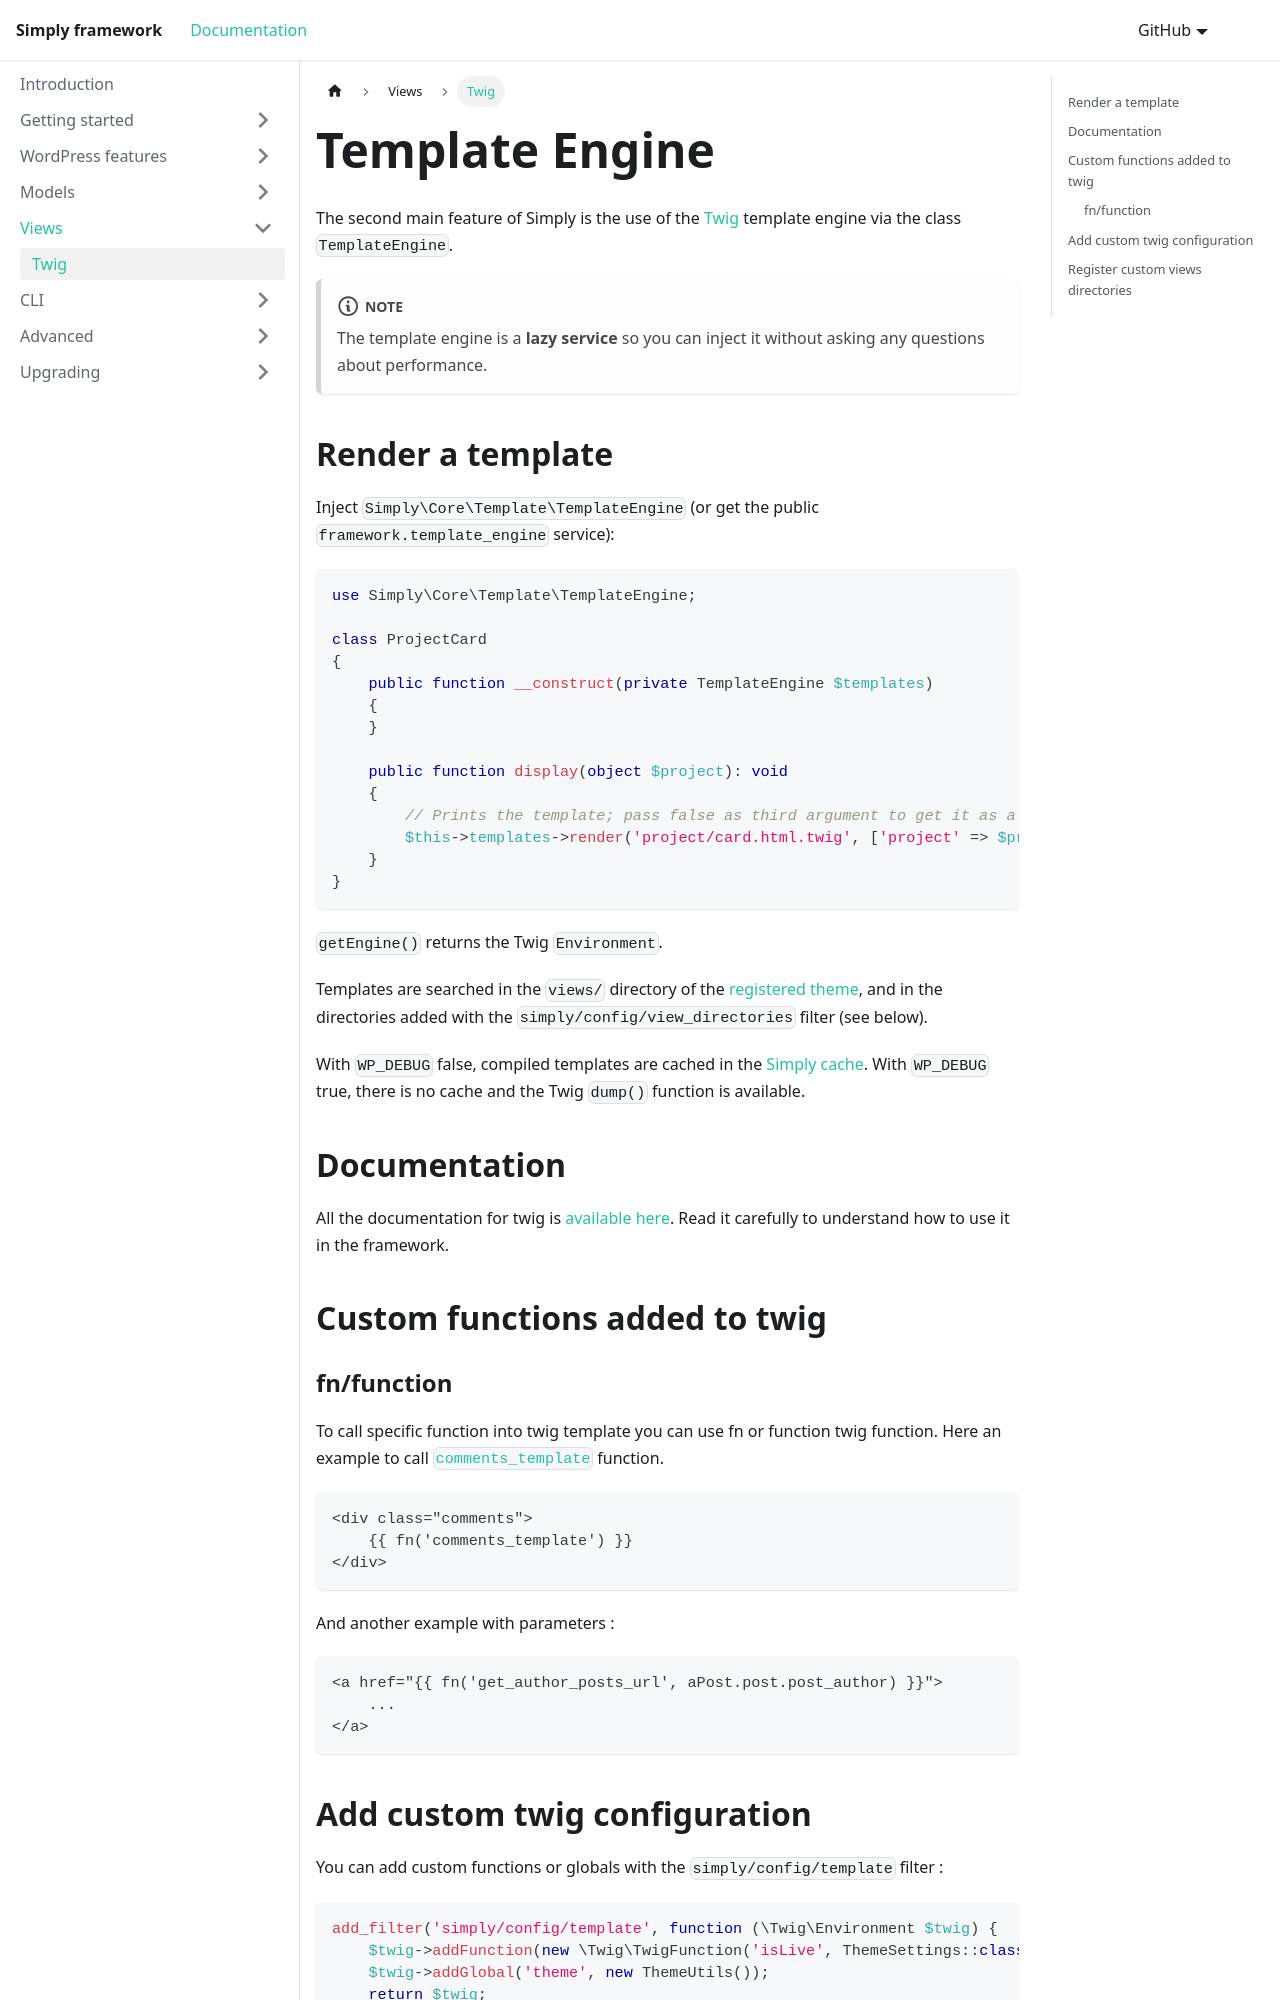

repository: Amorfx/simply-documentation · page: views/use-twig/index.html · generator: docusaurus

---
sidebar_position: 1
title: Twig
---
# Template Engine
The second main feature of Simply is the use of the [Twig](https://twig.symfony.com/) template engine via the class `TemplateEngine`.
:::note
The template engine is a **lazy service** so you can inject it without asking any questions about performance.
:::

## Render a template
Inject `Simply\Core\Template\TemplateEngine` (or get the public `framework.template_engine` service):

```php
use Simply\Core\Template\TemplateEngine;

class ProjectCard
{
    public function __construct(private TemplateEngine $templates)
    {
    }

    public function display(object $project): void
    {
        // Prints the template; pass false as third argument to get it as a string
        $this->templates->render('project/card.html.twig', ['project' => $project]);
    }
}
```
`getEngine()` returns the Twig `Environment`.

Templates are searched in the `views/` directory of the [registered theme](../getting-started/create-theme.md), and in the directories added with the `simply/config/view_directories` filter (see below).

With `WP_DEBUG` false, compiled templates are cached in the [Simply cache](../getting-started/cache.md). With `WP_DEBUG` true, there is no cache and the Twig `dump()` function is available.

## Documentation
All the documentation for twig is [available here](https://twig.symfony.com/doc/3.x/). Read it carefully to understand how to use it in the framework.

## Custom functions added to twig
